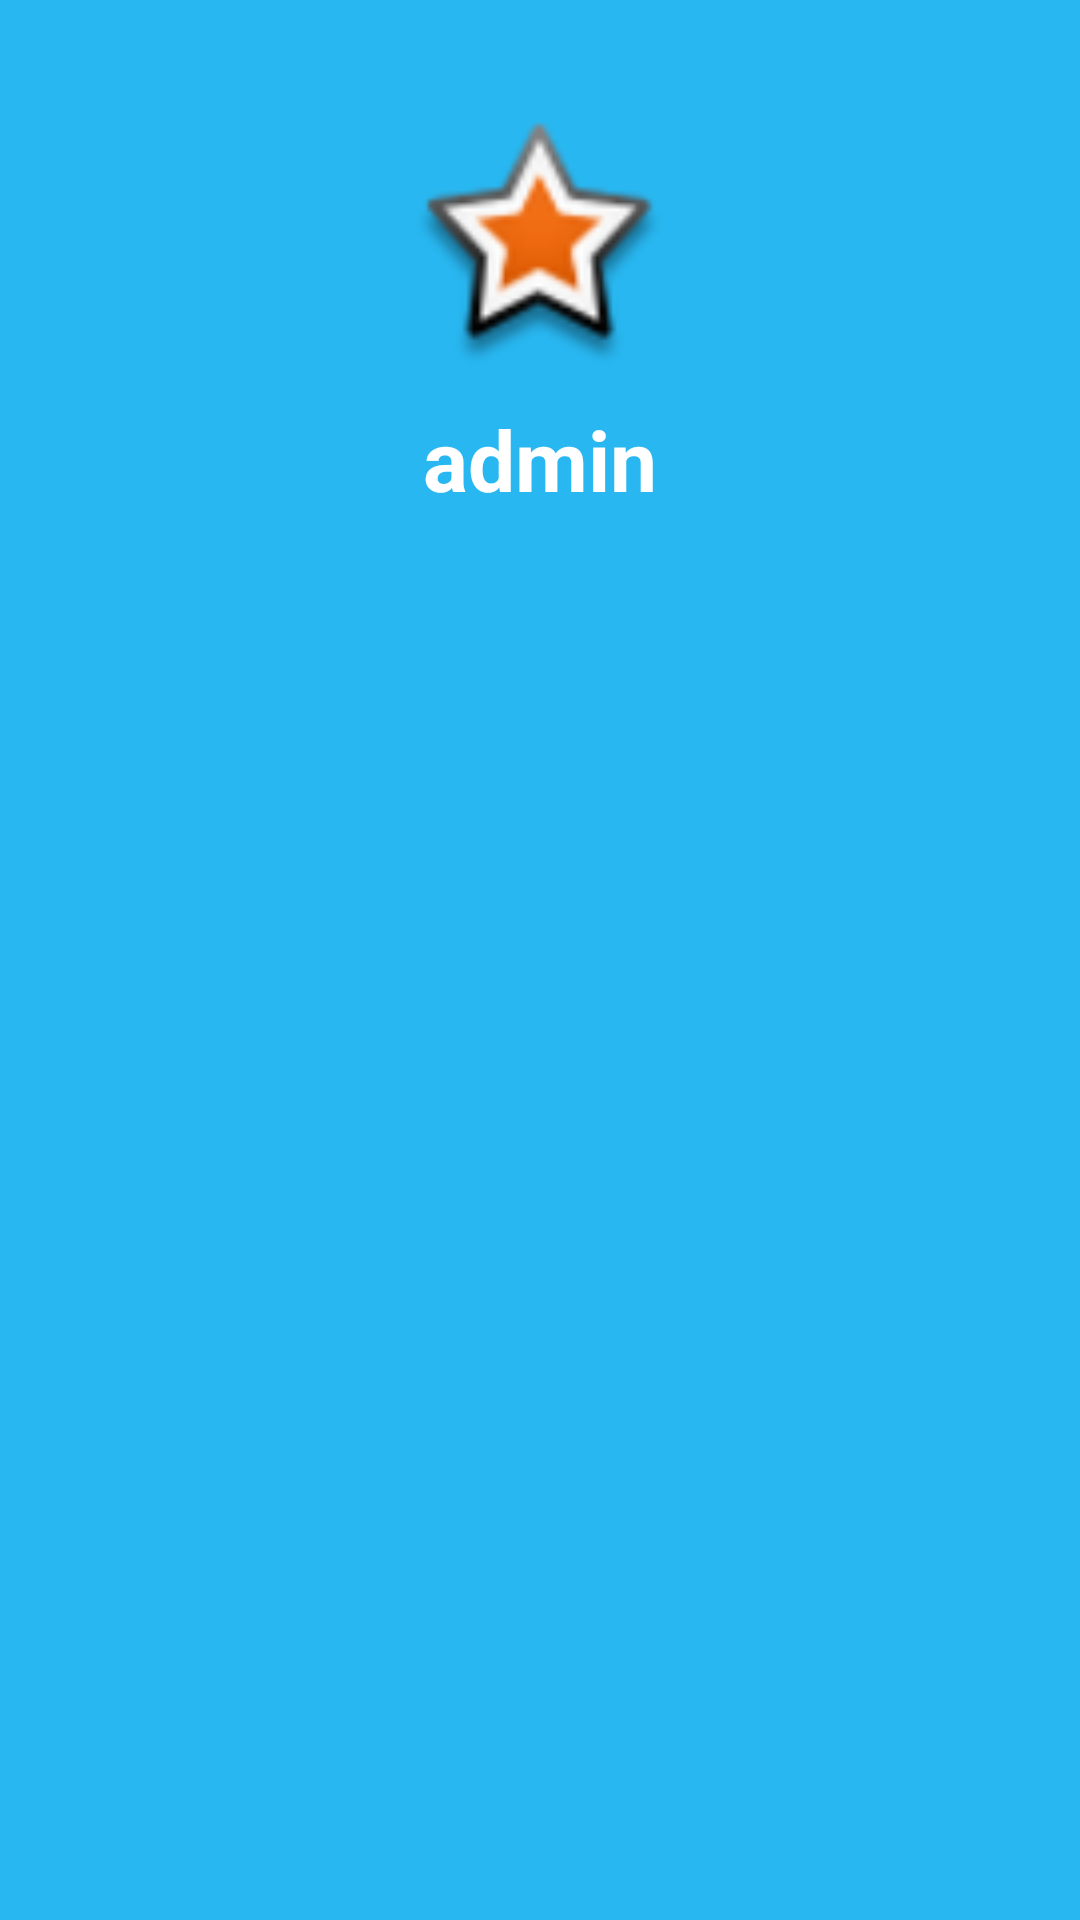

Produce the Android XML layout that renders to this screen, including the resource entries it uses.
<!-- AndroidManifest.xml: application theme Theme.Campus -->
<!-- res/layout/nav_header_layout.xml -->
<?xml version="1.0" encoding="utf-8"?>
<LinearLayout xmlns:android="http://schemas.android.com/apk/res/android"
    xmlns:app="http://schemas.android.com/apk/res-auto"
    android:layout_width="match_parent"
    android:layout_height="250dp"
    android:background="@color/coolBlue"
    android:gravity="top"
    android:orientation="vertical"
    android:paddingLeft="16dp"
    android:paddingTop="40dp"
    android:paddingRight="16dp"
    android:paddingBottom="16dp">

    <ImageView
        android:id="@+id/navHeadImage"
        android:layout_width="85dp"
        android:layout_height="85dp"
        android:layout_gravity="center_horizontal"
        app:srcCompat="@android:drawable/star_big_on" />

    <TextView
        android:id="@+id/navHeadName"
        android:layout_width="match_parent"
        android:layout_height="40dp"
        android:layout_marginTop="8dp"
        android:gravity="center"
        android:text="admin"
        android:textColor="@android:color/primary_text_dark_nodisable"
        android:textSize="28dp"
        android:textStyle="bold" />

    <TextView
        android:id="@+id/navHeadEmail"
        android:layout_width="match_parent"
        android:layout_height="40dp"
        android:layout_marginTop="8dp"
        android:gravity="center"
        android:textColor="@android:color/primary_text_dark_nodisable"
        android:textSize="17dp" />

</LinearLayout>
<!-- resources referenced by this layout -->
<resources>
  <color name="coolBlue">#28B7F1</color>
  <style name="Theme.Campus" parent="Theme.MaterialComponents.DayNight.NoActionBar">
          
          <item name="colorPrimary">@color/brown</item>
          <item name="colorPrimaryVariant">@color/brown</item>
          <item name="colorOnPrimary">@color/white</item>
          
          <item name="colorSecondary">@color/teal_200</item>
          <item name="colorSecondaryVariant">@color/teal_700</item>
          <item name="colorOnSecondary">@color/black</item>
          
          <item name="android:statusBarColor" tools:targetApi="l">?attr/colorPrimaryVariant</item>
          
      </style>
  <color name="brown">#1E1E23</color>
  <color name="white">#FFFFFFFF</color>
  <color name="teal_200">#FF03DAC5</color>
  <color name="teal_700">#FF018786</color>
  <color name="black">#FF000000</color>
</resources>
